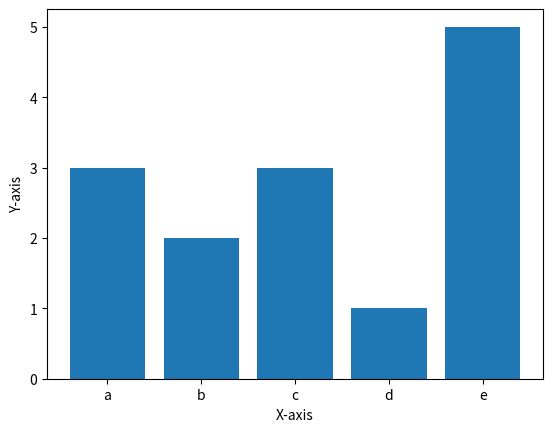

Reproduce this figure in Python.
# plot using histogram

import matplotlib.pyplot as plt
import numpy as np

x = np.arange(5)
plt.bar(x, height=[3,2,3,1,5])
plt.xticks(x, ['a','b','c','d','e']);
plt.xlabel("X-axis")
plt.ylabel("Y-axis")
plt.show()
